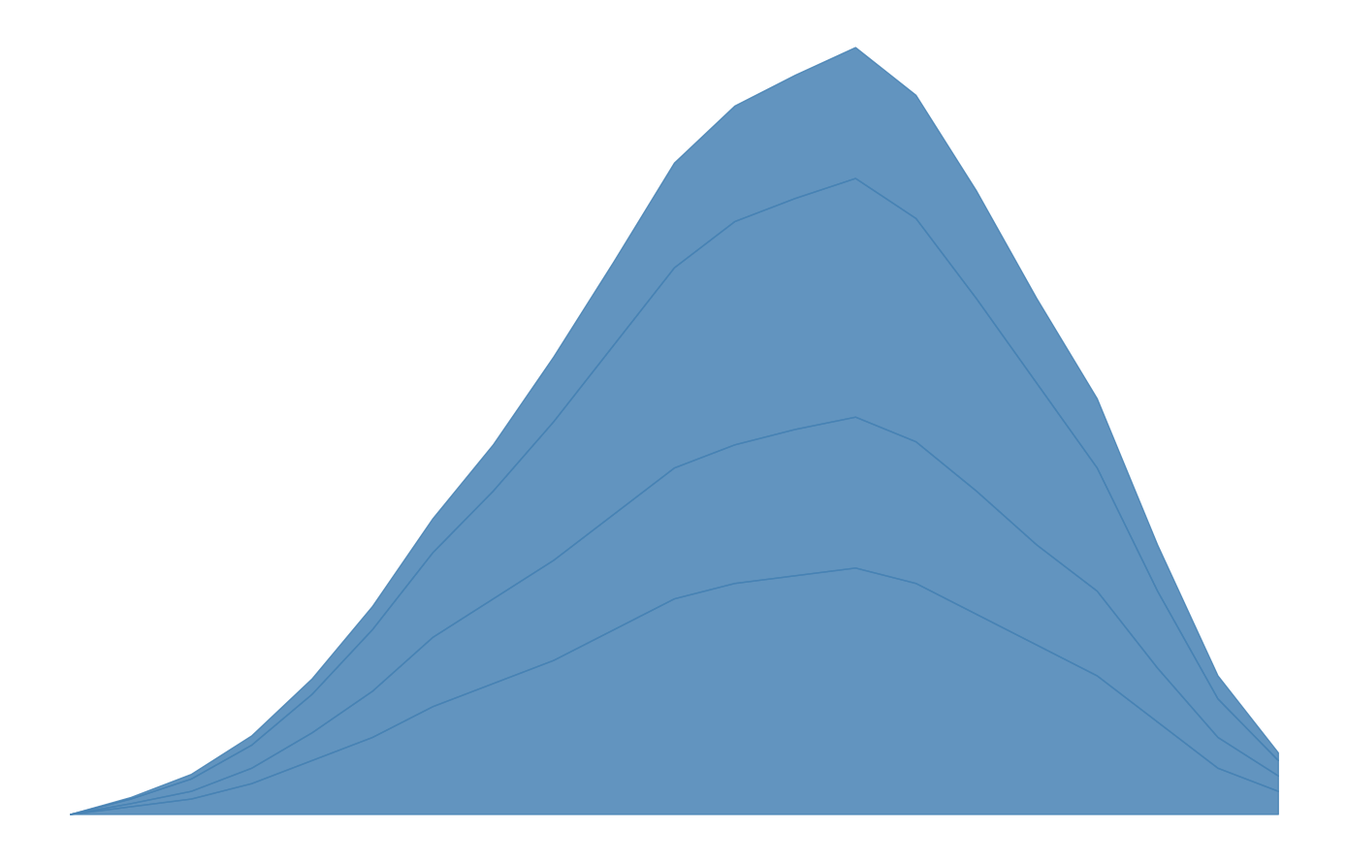

This figure's Python source:
import matplotlib.pyplot as plt
import numpy as np

years = np.arange(2000, 2021)

assembly_robots = [0, 5, 10, 20, 35, 50, 70, 85, 100, 120, 140, 150, 155, 160, 150, 130, 110, 90, 60, 30, 15]
painting_robots = [0, 2, 5, 10, 18, 30, 45, 55, 65, 75, 85, 90, 95, 98, 92, 80, 65, 55, 35, 20, 10]
welding_robots = [0, 3, 8, 15, 25, 40, 55, 70, 90, 110, 130, 145, 150, 155, 145, 125, 105, 80, 50, 25, 10]
packaging_robots = [0, 1, 3, 6, 10, 15, 22, 30, 42, 54, 68, 75, 80, 85, 80, 70, 55, 45, 30, 15, 5]

robots_data = np.vstack([assembly_robots, painting_robots, welding_robots, packaging_robots])
cumulative_data = np.cumsum(robots_data, axis=0)

# Single color applied
single_color = '#4682B4'

fig, ax = plt.subplots(figsize=(14, 9))

ax.fill_between(years, 0, cumulative_data[0], color=single_color, alpha=0.85)
ax.fill_between(years, cumulative_data[0], cumulative_data[1], color=single_color, alpha=0.85)
ax.fill_between(years, cumulative_data[1], cumulative_data[2], color=single_color, alpha=0.85)
ax.fill_between(years, cumulative_data[2], cumulative_data[3], color=single_color, alpha=0.85)

# Remove legends, grids, and borders
ax.set_xticks([])
ax.set_yticks([])
ax.spines['top'].set_visible(False)
ax.spines['right'].set_visible(False)
ax.spines['bottom'].set_visible(False)
ax.spines['left'].set_visible(False)

plt.tight_layout()

plt.show()
